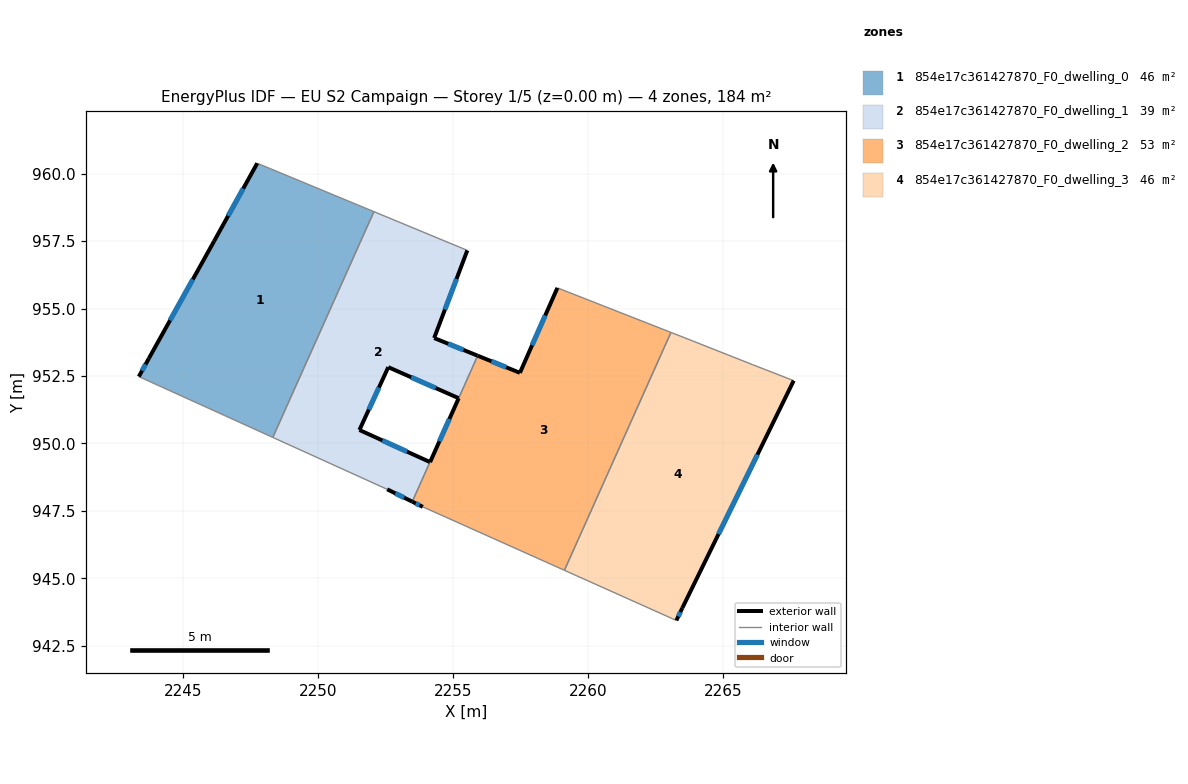
=== STOREY PLAN SPEC (per zone: floor XY polygon, exterior-wall plan segments, windows/doors) ===
zone 1: 854e17c361427870_F0_dwelling_0  (46.0 m²)
  floor: (2252.06, 958.59) (2248.31, 950.22) (2243.34, 952.48) (2243.71, 953.15) (2246.13, 957.50) (2247.73, 960.38)
  exterior wall: (2243.71, 953.15) – (2243.34, 952.48)  [0.8 m]
    window: (2243.59, 952.93) – (2243.46, 952.69)  [0.3 m²]
  exterior wall: (2246.13, 957.50) – (2243.71, 953.15)  [5.0 m]
    window: (2245.35, 956.08) – (2244.50, 954.56)  [1.8 m²]
  exterior wall: (2247.73, 960.38) – (2246.13, 957.50)  [3.3 m]
    window: (2247.21, 959.45) – (2246.65, 958.43)  [1.2 m²]
  interior walls: 3
zone 2: 854e17c361427870_F0_dwelling_1  (39.0 m²)
  floor: (2255.52, 957.16) (2254.29, 953.91) (2255.90, 953.25) (2255.20, 951.67) (2252.59, 952.83) (2251.52, 950.50) (2254.14, 949.31) (2253.48, 947.84) (2252.55, 948.30) (2248.31, 950.22) (2252.06, 958.59)
  exterior wall: (2252.59, 952.83) – (2255.20, 951.68)  [2.8 m]
    window: (2253.44, 952.45) – (2254.35, 952.05)  [1.0 m²]
  exterior wall: (2251.52, 950.50) – (2252.59, 952.83)  [2.6 m]
    window: (2251.87, 951.25) – (2252.25, 952.07)  [0.9 m²]
  exterior wall: (2254.14, 949.31) – (2251.52, 950.50)  [2.9 m]
    window: (2253.29, 949.69) – (2252.37, 950.11)  [1.1 m²]
  exterior wall: (2252.55, 948.30) – (2253.48, 947.84)  [1.0 m]
    window: (2252.85, 948.15) – (2253.18, 947.99)  [0.4 m²]
  exterior wall: (2254.29, 953.91) – (2255.52, 957.16)  [3.5 m]
    window: (2254.69, 954.96) – (2255.12, 956.10)  [1.3 m²]
  exterior wall: (2255.90, 953.25) – (2254.29, 953.91)  [1.7 m]
    window: (2255.38, 953.46) – (2254.82, 953.69)  [0.6 m²]
  interior walls: 5
zone 3: 854e17c361427870_F0_dwelling_2  (53.1 m²)
  floor: (2263.07, 954.11) (2259.12, 945.29) (2253.87, 947.65) (2253.49, 947.84) (2255.91, 953.25) (2257.47, 952.62) (2258.86, 955.76)
  exterior wall: (2257.47, 952.62) – (2255.91, 953.25)  [1.7 m]
    window: (2256.96, 952.82) – (2256.42, 953.04)  [0.6 m²]
  exterior wall: (2258.86, 955.76) – (2257.47, 952.62)  [3.4 m]
    window: (2258.41, 954.74) – (2257.93, 953.64)  [1.3 m²]
  exterior wall: (2253.49, 947.84) – (2253.87, 947.65)  [0.4 m]
    window: (2253.61, 947.77) – (2253.75, 947.71)  [0.2 m²]
  exterior wall: (2255.20, 951.68) – (2254.14, 949.30)  [2.6 m]
    window: (2254.86, 950.90) – (2254.49, 950.08)  [1.0 m²]
  interior walls: 5
zone 4: 854e17c361427870_F0_dwelling_3  (46.1 m²)
  floor: (2267.62, 952.33) (2263.49, 943.89) (2263.27, 943.43) (2259.12, 945.29) (2263.07, 954.11) (2263.55, 953.92) (2266.08, 952.92)
  exterior wall: (2263.49, 943.89) – (2267.62, 952.33)  [9.4 m]
    window: (2264.84, 946.64) – (2266.28, 949.58)  [3.4 m²]
  exterior wall: (2263.27, 943.43) – (2263.49, 943.89)  [0.5 m]
    window: (2263.34, 943.58) – (2263.42, 943.75)  [0.2 m²]
  interior walls: 5

=== DERIVED (storey summary) ===
Building: EU S2 Campaign
Storey: 1 of 5  (floor level z = 0.00 m)
Storey gross floor area: 184.2 m²
Zones on this storey: 4
  - 854e17c361427870_F0_dwelling_0: floor 46.0 m²; exterior wall 9.0 m (27.1 m²); 3 window(s) 3.3 m²; WWR 12.2%
  - 854e17c361427870_F0_dwelling_1: floor 39.0 m²; exterior wall 14.5 m (43.6 m²); 6 window(s) 5.3 m²; WWR 12.2%
  - 854e17c361427870_F0_dwelling_2: floor 53.1 m²; exterior wall 8.2 m (24.5 m²); 4 window(s) 3.0 m²; WWR 12.2%
  - 854e17c361427870_F0_dwelling_3: floor 46.1 m²; exterior wall 9.9 m (29.7 m²); 2 window(s) 3.6 m²; WWR 12.2%
Zone adjacency (shared interzone walls):
  - 854e17c361427870_F0_dwelling_0 ↔ 854e17c361427870_F0_dwelling_1
  - 854e17c361427870_F0_dwelling_1 ↔ 854e17c361427870_F0_dwelling_2
  - 854e17c361427870_F0_dwelling_2 ↔ 854e17c361427870_F0_dwelling_3